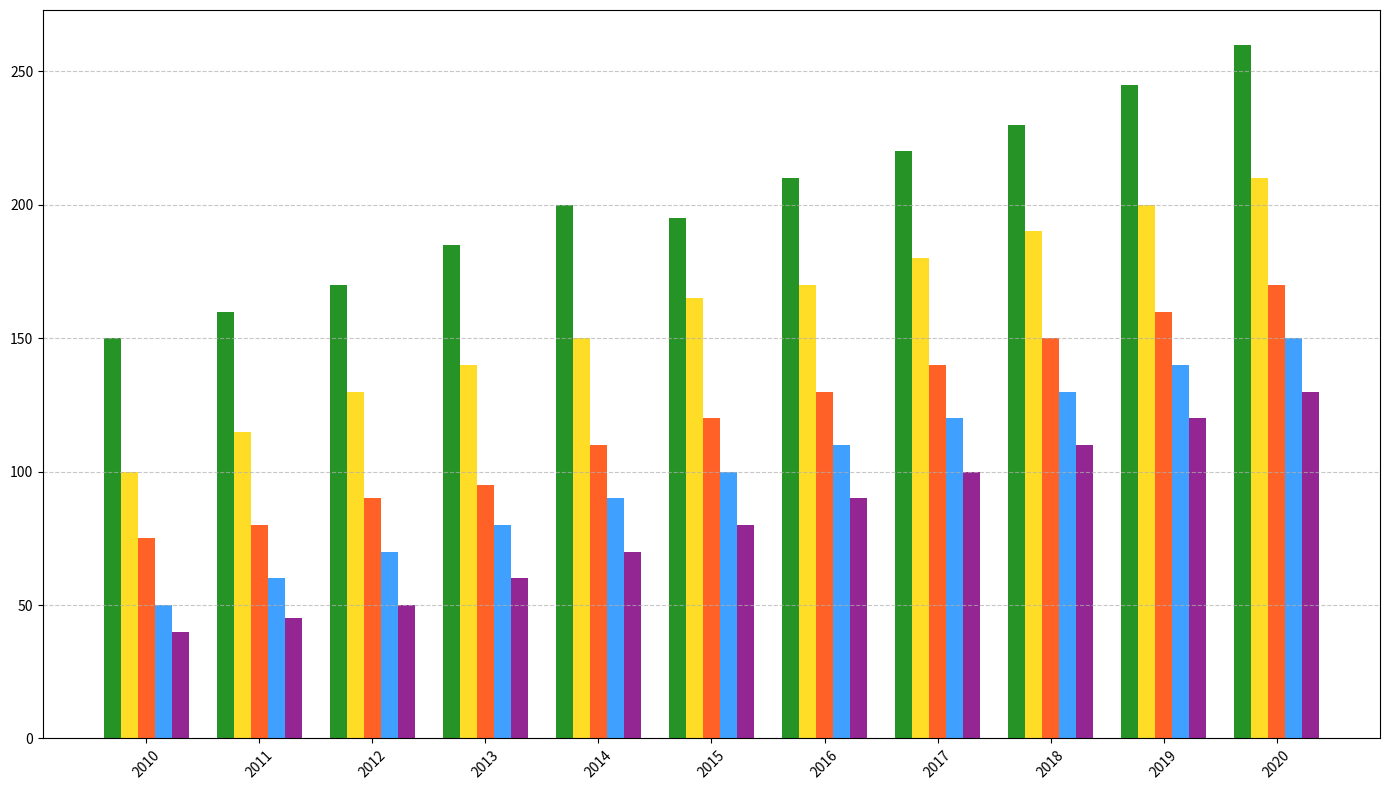

Reproduce this figure in Python.
import matplotlib.pyplot as plt
import numpy as np

# Years from 2010 to 2020
years = np.arange(2010, 2021)

# Book genres
genres = ["Fiction", "Non-Fiction", "Science Fiction", "Fantasy", "Mystery"]

# Annual book sales data (in thousands)
sales_data = np.array([
    [150, 160, 170, 185, 200, 195, 210, 220, 230, 245, 260],  # Fiction
    [100, 115, 130, 140, 150, 165, 170, 180, 190, 200, 210],  # Non-Fiction
    [75, 80, 90, 95, 110, 120, 130, 140, 150, 160, 170],      # Science Fiction
    [50, 60, 70, 80, 90, 100, 110, 120, 130, 140, 150],      # Fantasy
    [40, 45, 50, 60, 70, 80, 90, 100, 110, 120, 130],        # Mystery
])

# Setup figure and axes
fig, ax = plt.subplots(figsize=(14, 8))
bar_width = 0.15
x_indices = np.arange(len(years))

# Shuffle colors for each genre
colors = ['green', 'gold', 'orangered', 'dodgerblue', 'purple']

# Plot the data for each genre with shuffled colors
for idx, genre in enumerate(genres):
    ax.bar(x_indices + idx * bar_width, sales_data[idx], width=bar_width, color=colors[idx], alpha=0.85)

# Adjust x-axis ticks
ax.set_xticks(x_indices + bar_width * 2)
ax.set_xticklabels(years, rotation=45)

# Add grid lines for y-axis
ax.yaxis.grid(True, linestyle='--', alpha=0.7)

# Adjust layout for the best fit
plt.tight_layout()

# Display the plot
plt.show()
